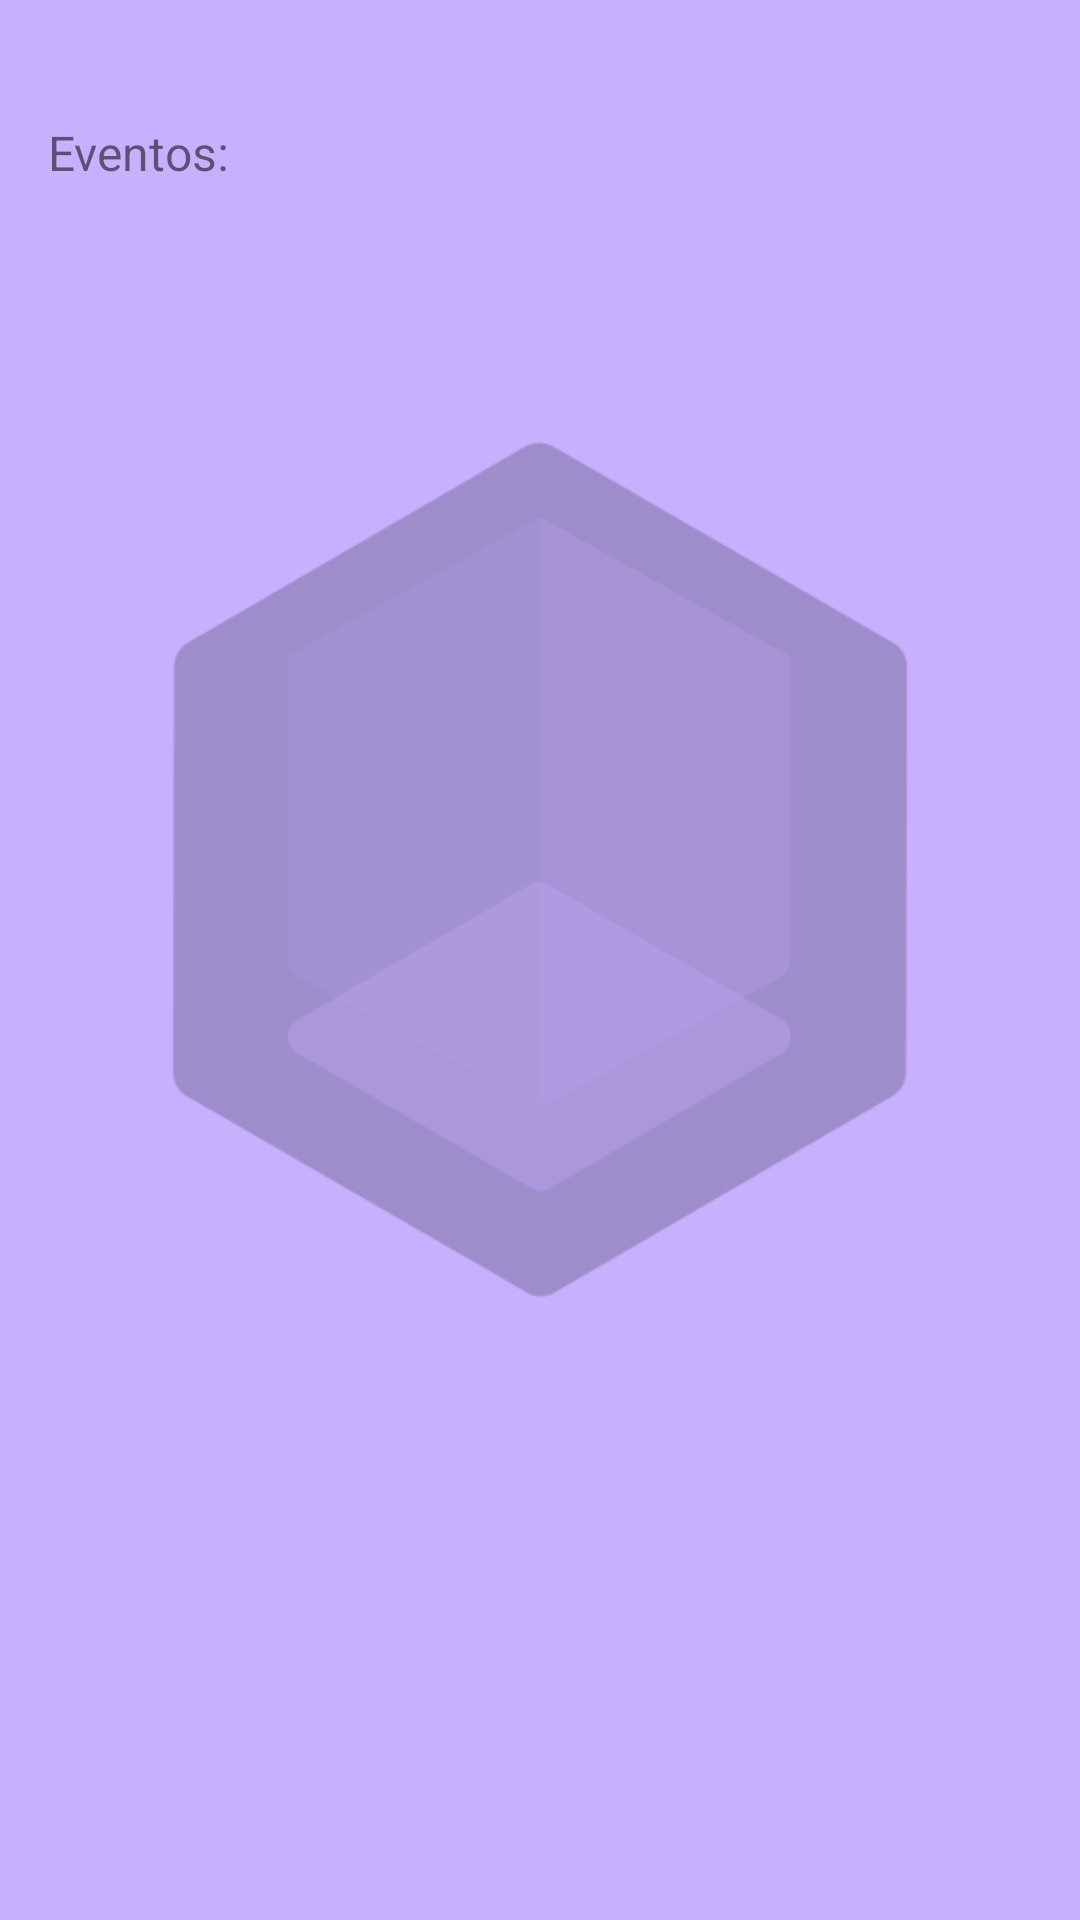

Android layout source for this screen:
<!-- AndroidManifest.xml: application theme AppTheme -->
<!-- res/layout/fragment_event.xml -->
<?xml version="1.0" encoding="utf-8"?>
<FrameLayout xmlns:android="http://schemas.android.com/apk/res/android"
    xmlns:tools="http://schemas.android.com/tools"
    android:layout_width="match_parent"
    android:layout_height="match_parent"
    tools:context=".controllers.EventFragment">

    <ScrollView
        android:layout_width="match_parent"
        android:layout_height="match_parent"
        android:background="@color/rasq_lightest_purple">

        <LinearLayout
            android:layout_width="match_parent"
            android:layout_height="wrap_content"
            android:orientation="vertical">

            <RelativeLayout
                android:layout_width="match_parent"
                android:layout_height="match_parent"
                android:padding="16dp">

                <ImageView
                    android:id="@+id/app_logo"
                    android:layout_width="wrap_content"
                    android:layout_height="wrap_content"
                    android:layout_centerInParent="true"
                    android:alpha="0.3"
                    android:src="@drawable/rasq_logo"
                    tools:ignore="ContentDescription" />

                <TextView
                    android:id="@+id/eventsLbl"
                    android:layout_width="wrap_content"
                    android:layout_height="wrap_content"
                    android:layout_marginTop="24dp"
                    android:layout_marginBottom="16dp"
                    android:text="@string/events_lbl_txt"
                    android:textSize="16sp" />

                <ListView
                    android:id="@+id/events_list"
                    android:layout_width="match_parent"
                    android:layout_height="250dp"
                    android:layout_below="@+id/eventsLbl"
                    android:alpha="0.6"
                    android:background="@drawable/background_btnbox"
                    android:visibility="visible" />


            </RelativeLayout>
        </LinearLayout>
    </ScrollView>

</FrameLayout>
<!-- resources referenced by this layout -->
<resources>
  <color name="rasq_lightest_purple">#C9B0FF</color>
  <!-- drawable rasq_logo: png bitmap (drawable, 26182 bytes) -->
  <string name="events_lbl_txt">Eventos:</string>
  <style name="AppTheme" parent="Theme.AppCompat.Light.NoActionBar">
          
          <item name="android:windowBackground">@drawable/app_background</item>
      </style>
  <!-- drawable app_background (drawable) -->
  <?xml version="1.0" encoding="utf-8"?>
  <shape xmlns:android="http://schemas.android.com/apk/res/android"
      android:shape="rectangle">
      <gradient android:startColor="@color/rasq_lightest_purple"
          android:endColor="@color/rasq_light_purple"
          android:angle="90"/>
  </shape>
  <color name="rasq_light_purple">#B77DFD</color>
</resources>
